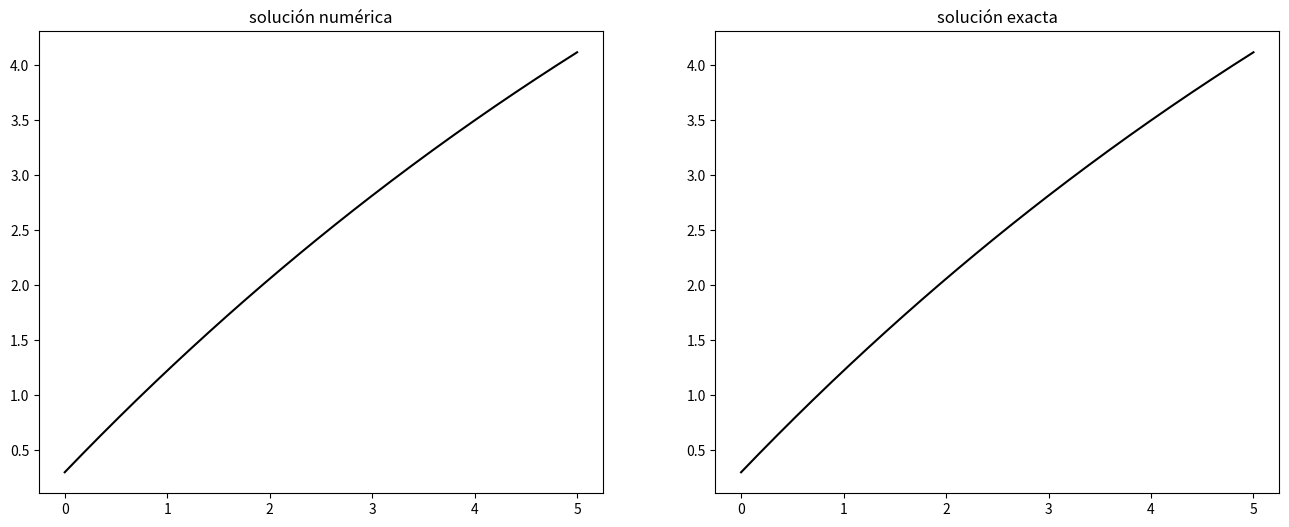

The script that saved this image:
import numpy as np
import matplotlib.pyplot as plt
from scipy.integrate import odeint

# t
t = np.linspace(0, 5, 200)

# condición inicial
S0 = 0.3

# Constant
cin = 0.1

# definimos la funcion

def fn(S, t, cin):
    return 10*cin - S/10

# Solución numérica

S_num = odeint(fn, S0, t, args=(cin,))

# Solución analítica

S_exact = S0 * np.exp(-t/10) + 100*cin*(1-np.exp(-t/10))

fig, axs = plt.subplots(1, 2, figsize=(16, 6))
axs[0].plot(t, S_num, label="solución numérica", c="black")
axs[1].plot(t, S_exact, label="solución exacta", c="black")
axs[0].set_title("solución numérica")
axs[1].set_title("solución exacta")
plt.show()

